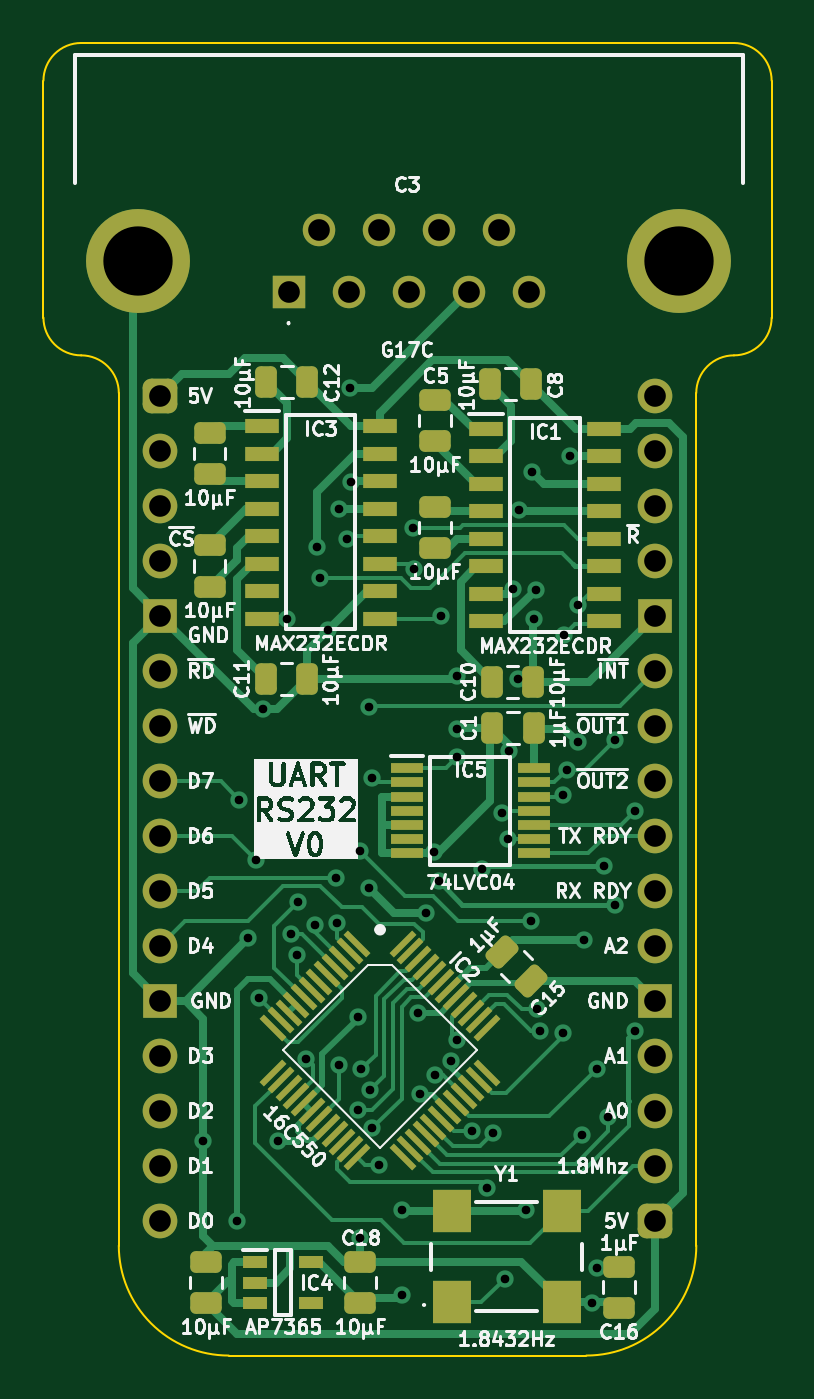
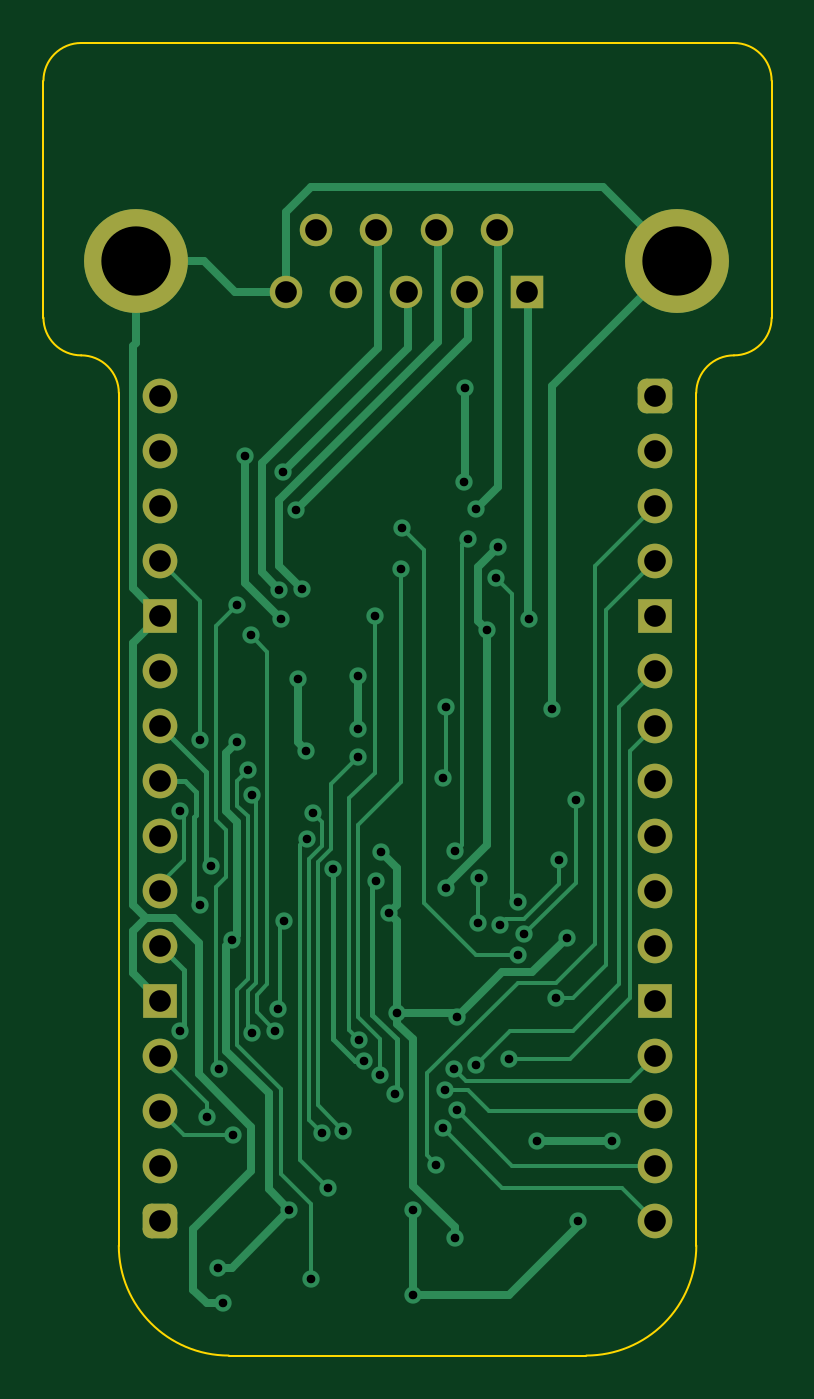
Circuit board: 9 layer files. Board 33.6 x 60.6 mm.
- bottom_copper: RS232-B_Cu.gbl (19096 bytes)
- bottom_mask: RS232-B_Mask.gbs (2306 bytes)
- bottom_silk: RS232-B_Silkscreen.gbo (462 bytes)
- outline: RS232-Edge_Cuts.gm1 (1389 bytes)
- top_copper: RS232-F_Cu.gtl (36178 bytes)
- top_mask: RS232-F_Mask.gts (6881 bytes)
- top_silk: RS232-F_Silkscreen.gto (126765 bytes)
- drill: RS232-NPTH.drl (277 bytes)
- drill: RS232-PTH.drl (2339 bytes)

=== bottom_copper: RS232-B_Cu.gbl (19096 bytes, source omitted) ===
=== bottom_mask: RS232-B_Mask.gbs (2306 bytes, source withheld) ===
=== bottom_silk: RS232-B_Silkscreen.gbo ===
%TF.GenerationSoftware,KiCad,Pcbnew,8.0.7*%
%TF.CreationDate,2025-01-05T20:15:04+02:00*%
%TF.ProjectId,RS232,52533233-322e-46b6-9963-61645f706362,V0*%
%TF.SameCoordinates,Original*%
%TF.FileFunction,Legend,Bot*%
%TF.FilePolarity,Positive*%
%FSLAX46Y46*%
G04 Gerber Fmt 4.6, Leading zero omitted, Abs format (unit mm)*
G04 Created by KiCad (PCBNEW 8.0.7) date 2025-01-05 20:15:04*
%MOMM*%
%LPD*%
G01*
G04 APERTURE LIST*
G04 APERTURE END LIST*
M02*

=== outline: RS232-Edge_Cuts.gm1 ===
%TF.GenerationSoftware,KiCad,Pcbnew,8.0.7*%
%TF.CreationDate,2025-01-05T20:15:04+02:00*%
%TF.ProjectId,RS232,52533233-322e-46b6-9963-61645f706362,V0*%
%TF.SameCoordinates,Original*%
%TF.FileFunction,Profile,NP*%
%FSLAX46Y46*%
G04 Gerber Fmt 4.6, Leading zero omitted, Abs format (unit mm)*
G04 Created by KiCad (PCBNEW 8.0.7) date 2025-01-05 20:15:04*
%MOMM*%
%LPD*%
G01*
G04 APERTURE LIST*
%TA.AperFunction,Profile*%
%ADD10C,0.100000*%
%TD*%
G04 APERTURE END LIST*
D10*
X28244422Y3608238D02*
G75*
G02*
X26503803Y1867578I-1740622J-38D01*
G01*
X26503803Y16293381D02*
G75*
G02*
X28244381Y14552762I-3J-1740581D01*
G01*
X-3643802Y16293380D02*
X26503803Y16293381D01*
X-3643802Y1867620D02*
G75*
G02*
X-5384380Y3608239I2J1740580D01*
G01*
X3175001Y-44322999D02*
G75*
G02*
X-1904999Y-39242999I-1J5079999D01*
G01*
X-3643802Y1867620D02*
G75*
G02*
X-1903180Y127001I2J-1740620D01*
G01*
X28244422Y3608238D02*
X28244422Y14552762D01*
X19685001Y-44322999D02*
X3175001Y-44322999D01*
X24765000Y-39243000D02*
G75*
G02*
X19685001Y-44323000I-5080000J0D01*
G01*
X-5384421Y3608239D02*
X-5384421Y14552763D01*
X24763184Y127000D02*
X24765000Y-39243000D01*
X24763184Y127000D02*
G75*
G02*
X26503803Y1867616I1740616J0D01*
G01*
X-1903183Y127001D02*
X-1904999Y-39242999D01*
X-5384421Y14552763D02*
G75*
G02*
X-3643802Y16293321I1740521J37D01*
G01*
M02*

=== top_copper: RS232-F_Cu.gtl (36178 bytes, source omitted) ===
=== top_mask: RS232-F_Mask.gts (6881 bytes, source omitted) ===
=== top_silk: RS232-F_Silkscreen.gto (126765 bytes, source omitted) ===
=== drill: RS232-NPTH.drl ===
M48
; DRILL file {KiCad 8.0.7} date 2025-01-05T20:15:05+0200
; FORMAT={-:-/ absolute / inch / decimal}
; #@! TF.CreationDate,2025-01-05T20:15:05+02:00
; #@! TF.GenerationSoftware,Kicad,Pcbnew,8.0.7
; #@! TF.FileFunction,NonPlated,1,2,NPTH
FMAT,2
INCH
%
G90
G05
M30

=== drill: RS232-PTH.drl ===
M48
; DRILL file {KiCad 8.0.7} date 2025-01-05T20:15:05+0200
; FORMAT={-:-/ absolute / inch / decimal}
; #@! TF.CreationDate,2025-01-05T20:15:05+02:00
; #@! TF.GenerationSoftware,Kicad,Pcbnew,8.0.7
; #@! TF.FileFunction,Plated,1,2,PTH
FMAT,2
INCH
; #@! TA.AperFunction,Plated,PTH,ViaDrill
T1C0.0157
; #@! TA.AperFunction,Plated,PTH,ComponentDrill
T2C0.0394
; #@! TA.AperFunction,Plated,PTH,ComponentDrill
T3C0.1260
%
G90
G05
T1
X0.0788Y-1.355
X0.14Y-1.5
X0.1444Y-0.7344
X0.16Y-0.985
X0.1739Y-0.8439
X0.18Y-1.095
X0.1876Y-0.57
X0.215Y-1.355
X0.23Y-0.405
X0.2376Y-0.9784
X0.2495Y-1.0167
X0.25Y-0.9211
X0.265Y-1.205
X0.2823Y-0.9623
X0.285Y-0.275
X0.29Y-0.3304
X0.305Y-0.425
X0.3195Y-0.8776
X0.3214Y-0.958
X0.325Y-1.2167
X0.325Y-0.205
X0.34Y-0.26
X0.345Y0.015
X0.3465Y-0.1565
X0.3593Y-1.1294
X0.3604Y-1.2991
X0.3635Y-0.8281
X0.364Y-1.532
X0.366Y-1.224
X0.38Y-0.565
X0.38Y-0.895
X0.382Y-1.262
X0.385Y-0.695
X0.3855Y-1.332
X0.398Y-1.398
X0.44Y-1.635
X0.44Y-1.48
X0.46Y-0.24
X0.4618Y-0.3157
X0.4684Y-1.1217
X0.4726Y-1.2697
X0.484Y-0.9398
X0.498Y-0.83
X0.4998Y-1.2344
X0.5065Y-0.8826
X0.51Y-0.4
X0.5298Y-1.2089
X0.5391Y-1.1704
X0.5395Y-0.51
X0.5395Y-0.605
X0.5404Y-0.6574
X0.5666Y-1.3373
X0.585Y-0.86
X0.5952Y-1.4396
X0.6058Y-1.3408
X0.6222Y-0.7589
X0.6264Y-1.6057
X0.6333Y-0.805
X0.635Y-0.645
X0.6411Y-0.3509
X0.65Y-0.515
X0.652Y-0.2078
X0.665Y-1.48
X0.6753Y-0.9555
X0.6761Y-0.1383
X0.68Y-0.405
X0.6838Y-0.3523
X0.6861Y-1.1153
X0.6905Y-1.1544
X0.7324Y-1.158
X0.7324Y-0.7258
X0.735Y-0.435
X0.74Y-0.6799
X0.745Y-0.1089
X0.76Y-0.63
X0.7604Y-0.3802
X0.7667Y-1.3436
X0.77Y-0.99
X0.785Y-1.65
X0.7937Y-1.2231
X0.795Y-1.585
X0.808Y-0.855
X0.815Y-1.3105
X0.8276Y-0.625
X0.828Y-0.925
X0.8631Y-1.155
X0.8639Y-0.7546
T2
X0.0Y0.0
X0.0Y-0.1
X0.0Y-0.2
X0.0Y-0.3
X0.0Y-0.4
X0.0Y-0.5
X0.0Y-0.6
X0.0Y-0.7
X0.0Y-0.8
X0.0Y-0.9
X0.0Y-1.0
X0.0Y-1.1
X0.0Y-1.2
X0.0Y-1.3
X0.0Y-1.4
X0.0Y-1.5
X0.2336Y0.1891
X0.2882Y0.3009
X0.3428Y0.1891
X0.3974Y0.3009
X0.4519Y0.1891
X0.5065Y0.3009
X0.5611Y0.1891
X0.6157Y0.3009
X0.6702Y0.1891
X0.9Y0.0
X0.9Y-0.1
X0.9Y-0.2
X0.9Y-0.3
X0.9Y-0.4
X0.9Y-0.5
X0.9Y-0.6
X0.9Y-0.7
X0.9Y-0.8
X0.9Y-0.9
X0.9Y-1.0
X0.9Y-1.1
X0.9Y-1.2
X0.9Y-1.3
X0.9Y-1.4
X0.9Y-1.5
T3
X-0.04Y0.245
X0.9439Y0.245
M30
